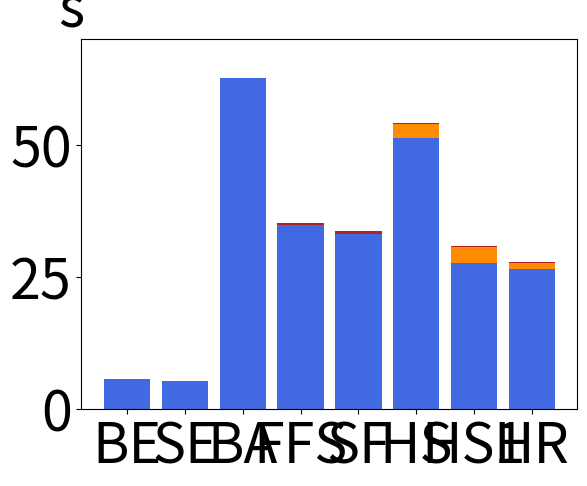
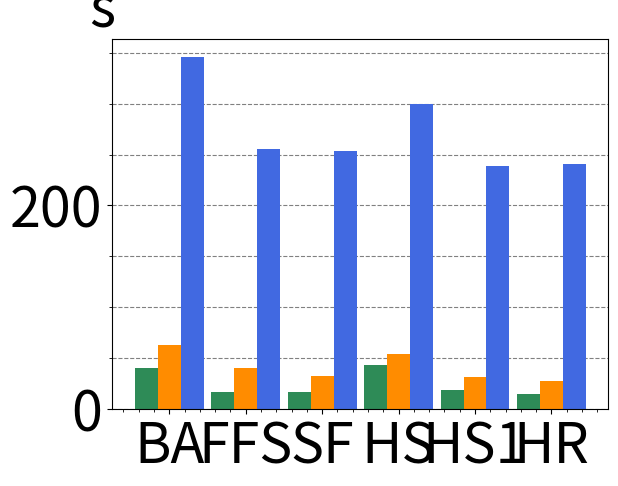
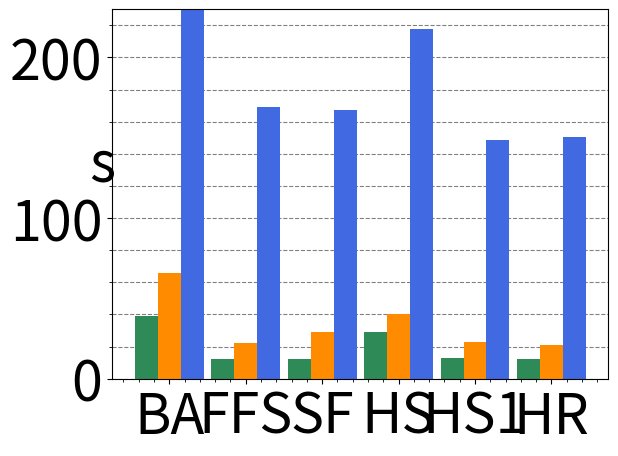
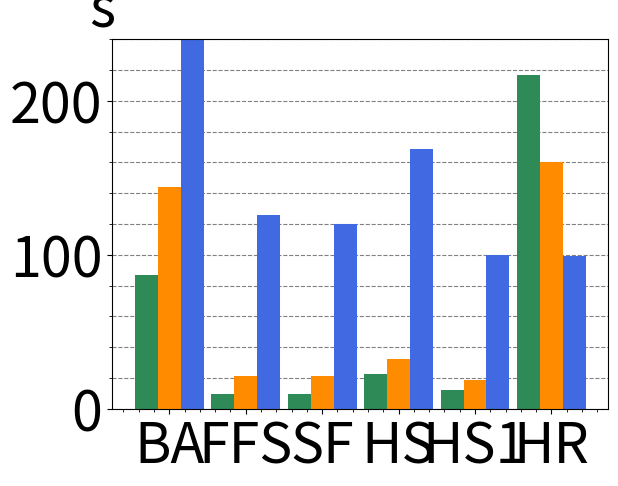
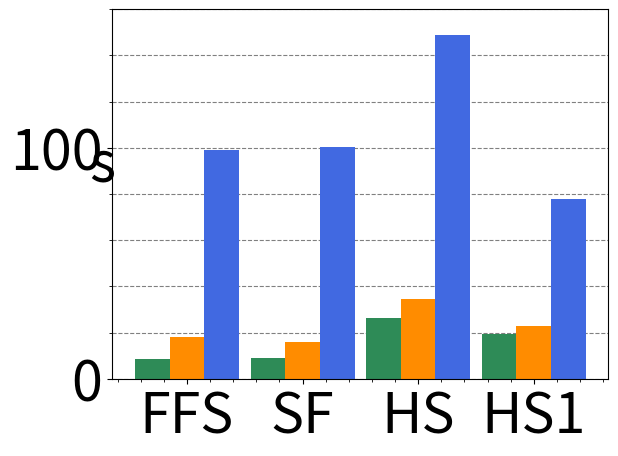

Write Python code to recreate these figures, in order.
#labels2 = ['brute', 'exactSkip', 'appBrute', 'appSplit', 'stricterFilter', 'hash', 'hashOnce', 'hashRolling']
labels2 = ['BE', 'SE', 'BA', 'FFS', 'SF', 'HS', 'HS1', 'HR']
#labels = ['appBrute','appSplit','stricterFilter','hash','hashOnce','hashRolling']
labels = ['BA','FFS','SF','HS','HS1','HR']
labels3 = ['FFS','SF','HS','HS1']
f0_1 = [5.69835,5.19847,62.6976,34.7566,33.0781,51.3738,27.6832,26.3921]
p0_1 = [0,0,0,0,3.241e-06,2.54579,2.94072,1.18727]
d0_1 = [0,0,0,0.467872,0.499143,0.176441,0.184241,0.199457]
fp0_1 = [5.69835,5.19847,62.6976,34.7566,33.0781+3.241e-06,51.3738+2.54579,27.6832+2.94072,26.3921+1.18727]

f1k0 = [62.6976,39.7566+0.467872,32.0781+3.241e-06+0.499143,51.3738+2.54579+0.176441,27.6832+2.94072+0.184241,26.3921+1.18727+0.199457]
f1k4 = [65.9625,21.7993+0.429102,27.5619+5.3e-08+1.64251,36.6696+3.68778+0.18025,18.8836+3.52902+0.180869,18.2954+2.63494+0.180422]
f1k16 = [143.887,20.1827+0.875461,19.1157+5.9e-08+2.0685,26.2532+5.83729+0.180028,12.4882+5.81776+0.178946,12.0187+148.088+0.249398]
f1k64 = [16.6402+1.35281,13.8718+6.3e-08+1.8608,21.2315+13.1568+0.202564,9.23871+13.26+0.180162]

f0k0 = [40.2679,16.0737+0.40398,15.6877+1.837e-06+0.427304,39.9948+2.98447+0.139729,14.9432+3.75483+0.139003,13.7939+1.04815+0.139439]
f0k4 = [38.9102,11.8033+0.4137,11.6067+1.892e-06+0.426844,24.9465+3.91189+0.138309,9.21039+3.7264+0.138995,8.803+3.08806+0.139551]
f0k16 = [87.1144,9.00765+0.404225,8.96233+1.94e-06+0.426933,16.2284+6.17302+0.140201,6.01822+6.0387+0.138817,6.15472+210.177+0.139062]
f0k64 = [7.40684+1.27076,7.45584+1.843e-06+1.62994,11.7707+14.1884+0.138801,4.67126+14.5677+0.139643]

f2k0 = [346.302,254.811+0.413671,253.171+3.01e-06+0.47098,299.749+0.369654+0.139129,238.079+0.364398+0.138534,240.688+0.27148+0.138656]
f2k4 = [365.566,168.661+0.412665,167.073+2.809e-06+0.469326,216.249+1.18321+0.138682,147.121+1.16727+0.138899,148.903+1.12235+0.138661]
f2k16 = [886.281,125.147+0.418123,119.653+3.159e-06+0.474357, 166.346+2.28038+0.138073,97.3086+2.23416+0.138273, 95.4027+3.79212+0.1384]
f2k64 = [97.1707+1.74888, 97.929+3.129e-06+2.60808, 142.921+5.7384+0.139334, 72.3039+5.37634+0.138329]


import numpy as np
import matplotlib.pyplot as plt

plt.rcParams.update({'font.size': 40})

width = 0.8
ind = np.arange(len(f0_1))

#all
fig, ax = plt.subplots()
rects1 = ax.bar(ind, f0_1, width, color = 'royalblue')
rects2 = ax.bar(ind, p0_1, width, color = 'darkorange', bottom = f0_1)
rects3 = ax.bar(ind, d0_1, width, color = 'firebrick', bottom = fp0_1)
ax.set_ylabel('s', rotation='horizontal')
ax.yaxis.set_label_coords(-0.02, 1)
ax.set_xticks(ind)
ax.set_ylim((0, 70)) 
#ax.set_xticklabels(labels2, rotation='vertical')
ax.set_xticklabels(labels2)
plt.show()


#k0
width = 0.3
ind = np.arange(len(f0k0))
fig, ax = plt.subplots()
rects1 = ax.bar(ind, f0k0, width, color = 'seagreen')
rects2 = ax.bar(ind + width, f1k0, width, color = 'darkorange')
rects2 = ax.bar(ind + 2*width, f2k0, width, color = 'royalblue')
ax.set_axisbelow(True)
plt.minorticks_on()
ax.set_ylabel('s', rotation='horizontal')
ax.yaxis.set_label_coords(-0.02, 1)
ax.tick_params(axis='x',which='minor',bottom='off')
ax.yaxis.grid(True, which='major', color='gray', linestyle='dashed')
ax.yaxis.grid(True, which='minor', color='gray', linestyle='dashed')
ax.set_xticks(ind + width)
ax.set_xticklabels(labels)
plt.show()

#k4
fig, ax = plt.subplots()
rects1 = ax.bar(ind, f0k4, width, color = 'seagreen')
rects2 = ax.bar(ind + width, f1k4, width, color = 'darkorange')
rects2 = ax.bar(ind + 2*width, f2k4, width, color = 'royalblue')
ax.set_axisbelow(True)
plt.minorticks_on()
ax.set_ylabel('s', rotation='horizontal')
ax.yaxis.set_label_coords(-0.02, 1)
ax.yaxis.grid(True, which='major', color='gray', linestyle='dashed')
ax.yaxis.grid(True, which='minor', color='gray', linestyle='dashed')
ax.set_ylabel('s', rotation='horizontal')

ax.set_xticks(ind + width)
ax.set_xticklabels(labels)
ax.set_ylim((0, 230)) 
plt.show()

#k16
fig, ax = plt.subplots()
rects1 = ax.bar(ind, f0k16, width, color = 'seagreen')
rects2 = ax.bar(ind + width, f1k16, width, color = 'darkorange')
rects2 = ax.bar(ind + 2*width, f2k16, width, color = 'royalblue')
ax.set_axisbelow(True)
plt.minorticks_on()
ax.tick_params(axis='x',which='minor',bottom='off')
ax.yaxis.grid(True, which='major', color='gray', linestyle='dashed')
ax.yaxis.grid(True, which='minor', color='gray', linestyle='dashed')
ax.set_ylabel('s', rotation='horizontal')
ax.yaxis.set_label_coords(-0.02, 1)
ax.set_xticks(ind + width)
ax.set_xticklabels(labels)
ax.set_ylim((0, 240)) 
plt.show()

#k64
ind = np.arange(len(f0k64))
fig, ax = plt.subplots()
rects1 = ax.bar(ind, f0k64, width, color = 'seagreen')
rects2 = ax.bar(ind + width, f1k64, width, color = 'darkorange')
rects2 = ax.bar(ind + 2*width, f2k64, width, color = 'royalblue')
ax.set_axisbelow(True)
plt.minorticks_on()
ax.set_ylabel('s', rotation='horizontal')
ax.yaxis.set_label_coords(-0.02, 1)
ax.yaxis.grid(True, which='major', color='gray', linestyle='dashed')
ax.yaxis.grid(True, which='minor', color='gray', linestyle='dashed')
ax.set_ylabel('s', rotation='horizontal')
ax.set_xticks(ind + width)
ax.set_xticklabels(labels3)
ax.set_ylim((0, 160)) 
plt.show()
